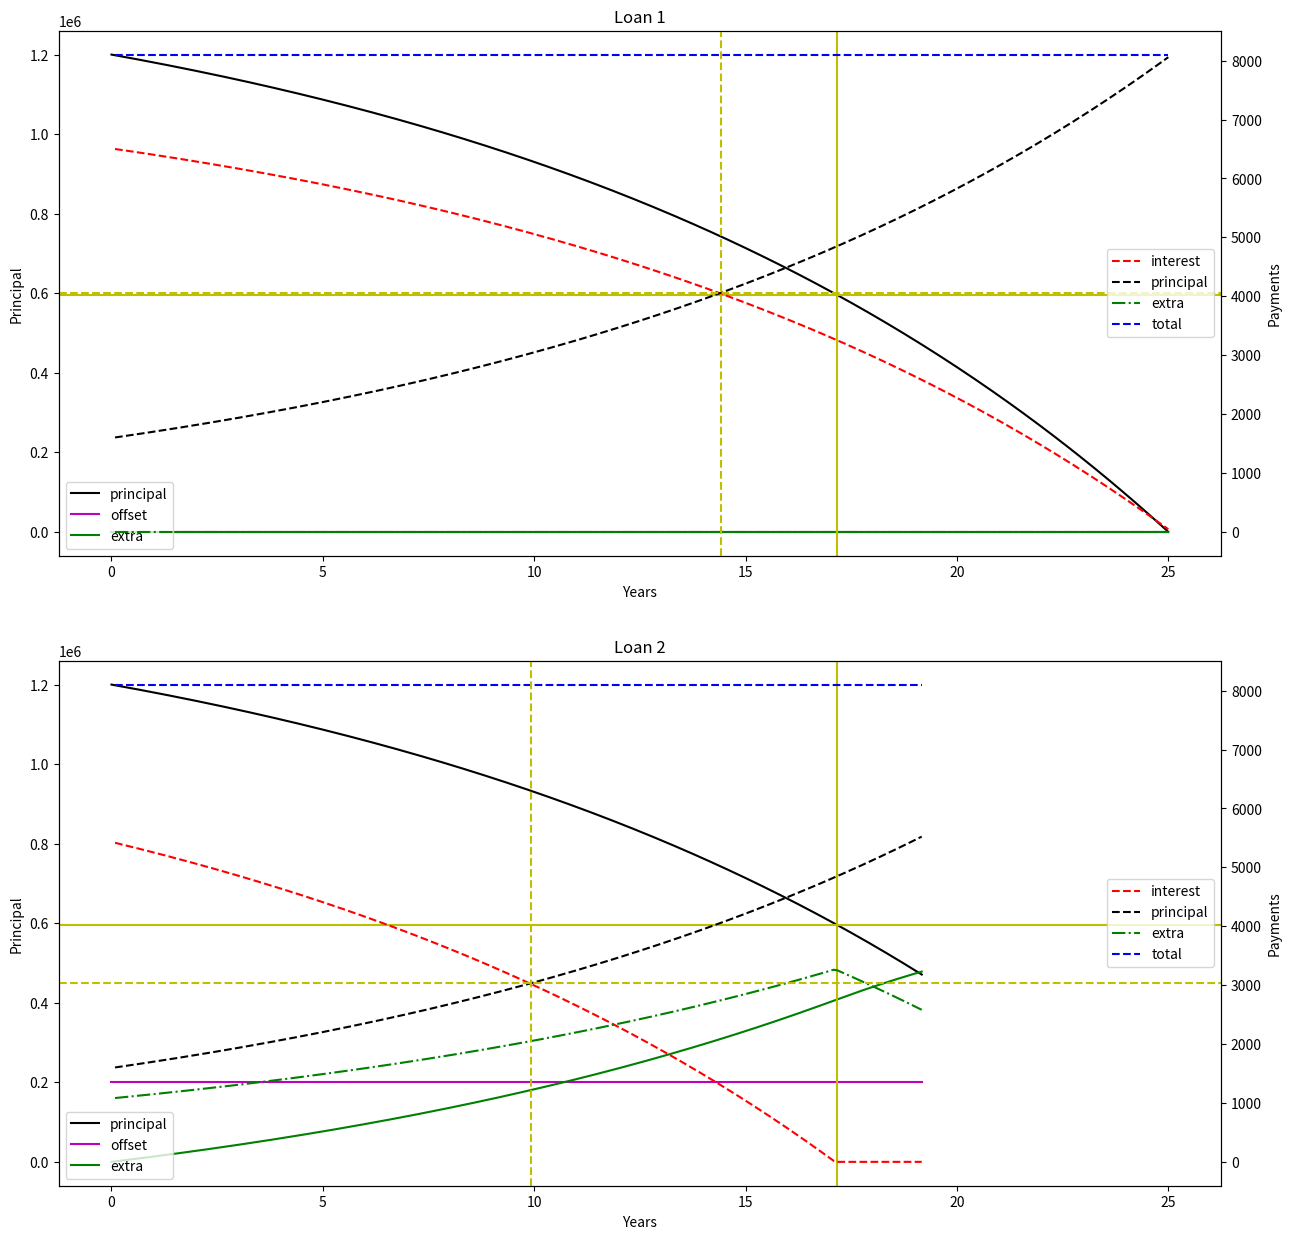

Generate this figure with matplotlib:
import pandas as pd
import matplotlib.pyplot as plt


class HomeLoan:

    @staticmethod
    def get_recurring_payment_c(*, n, p, r):
        if p <= 0 or n == 0:
            return None
        return p * (r * (1 + r) ** n) / ((1 + r) ** n - 1)

    @staticmethod
    def get_current_rate_r(*, k, r, Rs: pd.DataFrame | None, month):
        if Rs is not None:
            rel_Rs = Rs[month >= Rs["month"]]["rate"]
            if len(rel_Rs) > 0:
                R = rel_Rs.iloc[-1]
                r = R / k
        return r

    @staticmethod
    def get_accumulated_offset_o(*, Os: pd.DataFrame | None, month):
        o = 0
        if Os is not None:
            rel_Os = Os[month >= Os["month"]]["amount"]
            if len(rel_Os) > 0:
                o = rel_Os.sum()
        return o

    def __init__(self, label, *, N, k, P, R0):
        self.label = label
        self.N = N
        self.k = k
        self.P = P
        self.R0 = R0

        self.n = self.N * self.k
        self.r0 = self.R0 / self.k
        self.c0 = self.get_recurring_payment_c(n=self.n, p=self.P, r=self.r0)
        self.m0 = self.c0 * self.k / 12

    def print(self):
        print("--------------------------------------------------------")
        print("-" + self.label + "-")
        print("--------------------------------------------------------")
        print("--- Configuration ---")
        print("Term length N:", self.N, "yrs")
        print("Payments per year k:", self.k)
        print("Principal P:", self.P)
        print("Initial interest R0:", self.R0 * 100, "% pa")
        print("")
        print("--- Analysis ---")
        print("Initial payment per month m0:", f"{self.m0:.2f}")
        print("Initial total amount to be paid:", f"{(self.n * self.c0):.2f}")
        print(
            "Initial total interest to be paid: ",
            f"{(self.n * self.c0 - self.P):.2f}",
            f"({((self.n * self.c0 - self.P) / (self.n * self.c0) * 100):.2f}",
            "%)",
        )
        print("")

    def simulate(self, *, Rs=None, Os=None):
        plan = []

        p = self.P
        r = self.r0
        o = 0
        e = 0
        i = 0
        c = 0
        while p > e and c is not None:
            prev_month = (i - 1) * 12 / self.k
            curr_month = (i + 0) * 12 / self.k
            curr_year = (i + 0) / self.k

            r = self.get_current_rate_r(r=r, k=self.k, Rs=Rs, month=curr_month)
            c = self.get_recurring_payment_c(n=self.n + 1 - i, p=p, r=r) if i > 0 else 0

            prev_o = self.get_accumulated_offset_o(Os=Os, month=prev_month)
            o = self.get_accumulated_offset_o(Os=Os, month=curr_month)
            o_pay = o - prev_o

            total_pay = c if c is not None else 0
            interest_pay_planned = p * r if i > 0 else 0
            interest_pay_actual = max(0, p - (o + e)) * r if i > 0 else 0

            principal_pay = total_pay - interest_pay_planned
            extra_pay = interest_pay_planned - interest_pay_actual

            p -= principal_pay
            e += extra_pay

            plan.append(
                (
                    i,
                    curr_month,
                    curr_year,
                    r * self.k,
                    o_pay,
                    interest_pay_actual,
                    principal_pay,
                    extra_pay,
                    total_pay,
                    p,
                    o,
                    e,
                    p - e,
                )
            )

            i += 1

        plan = pd.DataFrame(
            plan,
            columns=[
                "i",
                "month",
                "year",
                "rate",
                "offset_pay",
                "interest_pay",
                "principal_pay",
                "extra_pay",
                "total_pay",
                "principal",
                "offset",
                "extra",
                "remaining",
            ],
        )
        plan.set_index("i", drop=False, inplace=True)

        print("--- Simulation ---")
        print("  - HEAD -")
        print(plan.head(5))
        print("  - TAIL -")
        print(plan.tail(5))

        return plan


def plot(ax1, label, plan: pd.DataFrame):
    ax1.set_title(label)
    ax2 = ax1.twinx()
    # axis 1

    ax1.plot(plan["year"], plan["principal"], "k-", label="principal")
    ax1.plot(plan["year"], plan["offset"], "m-", label="offset")
    ax1.plot(plan["year"], plan["extra"], "g-", label="extra")

    principal_half = plan.loc[
        (plan["principal"] > 0) & (plan["principal"] <= 0.5 * plan["principal"].iloc[0])
    ].iloc[0]
    ax1.axhline(y=principal_half["principal"], color="y", linestyle="-")
    ax1.axvline(x=principal_half["year"], color="y", linestyle="-")

    ax1.set_xlabel("Years")
    ax1.set_ylabel("Principal")
    ax1.legend(loc="lower left")

    # axis 2

    ax2.plot(plan["year"][1:], plan["interest_pay"][1:], "r--", label="interest")
    ax2.plot(plan["year"][1:], plan["principal_pay"][1:], "k--", label="principal")
    ax2.plot(plan["year"][1:], plan["extra_pay"][1:], "g-.", label="extra")
    ax2.plot(plan["year"][1:], plan["total_pay"][1:], "b--", label="total")

    interest_principal_turnover = plan.loc[
        (plan["principal_pay"] > 0) & (plan["principal_pay"] >= plan["interest_pay"])
    ].iloc[0]
    ax2.axhline(
        y=interest_principal_turnover["principal_pay"], color="y", linestyle="--"
    )
    ax2.axvline(x=interest_principal_turnover["year"], color="y", linestyle="--")

    ax2.set_ylabel("Payments")
    ax2.legend(loc="center right")


if __name__ == "__main__":

    # setup

    P = 1200000
    N = 25
    k = 12
    R0 = 0.065

    Rs = []
    # Rs.append((24, 0.085))
    # Rs.append((48, 0.065))
    Rs = pd.DataFrame(Rs, columns=["month", "rate"])
    Rs.set_index("month", drop=False, inplace=True)

    Os = []
    Os.append((0, 200000))
    Os = pd.DataFrame(Os, columns=["month", "amount"])
    Os.set_index("month", drop=False, inplace=True)

    # loan 1

    myLoan1 = HomeLoan("Loan 1", N=N, k=k, P=P, R0=R0)
    myLoan1.print()
    plan1 = myLoan1.simulate()

    # loan2

    myLoan2 = HomeLoan("Loan 2", N=N, k=k, P=P, R0=R0)
    myLoan2.print()
    plan2 = myLoan2.simulate(Rs=Rs, Os=Os)

    # plot

    _, axs = plt.subplots(nrows=2, figsize=(15, 15))

    plot(axs[0], myLoan1.label, plan1)
    plot(axs[1], myLoan2.label, plan2)

    axs[1].set_xlim(axs[0].get_xlim())

    plt.show()
